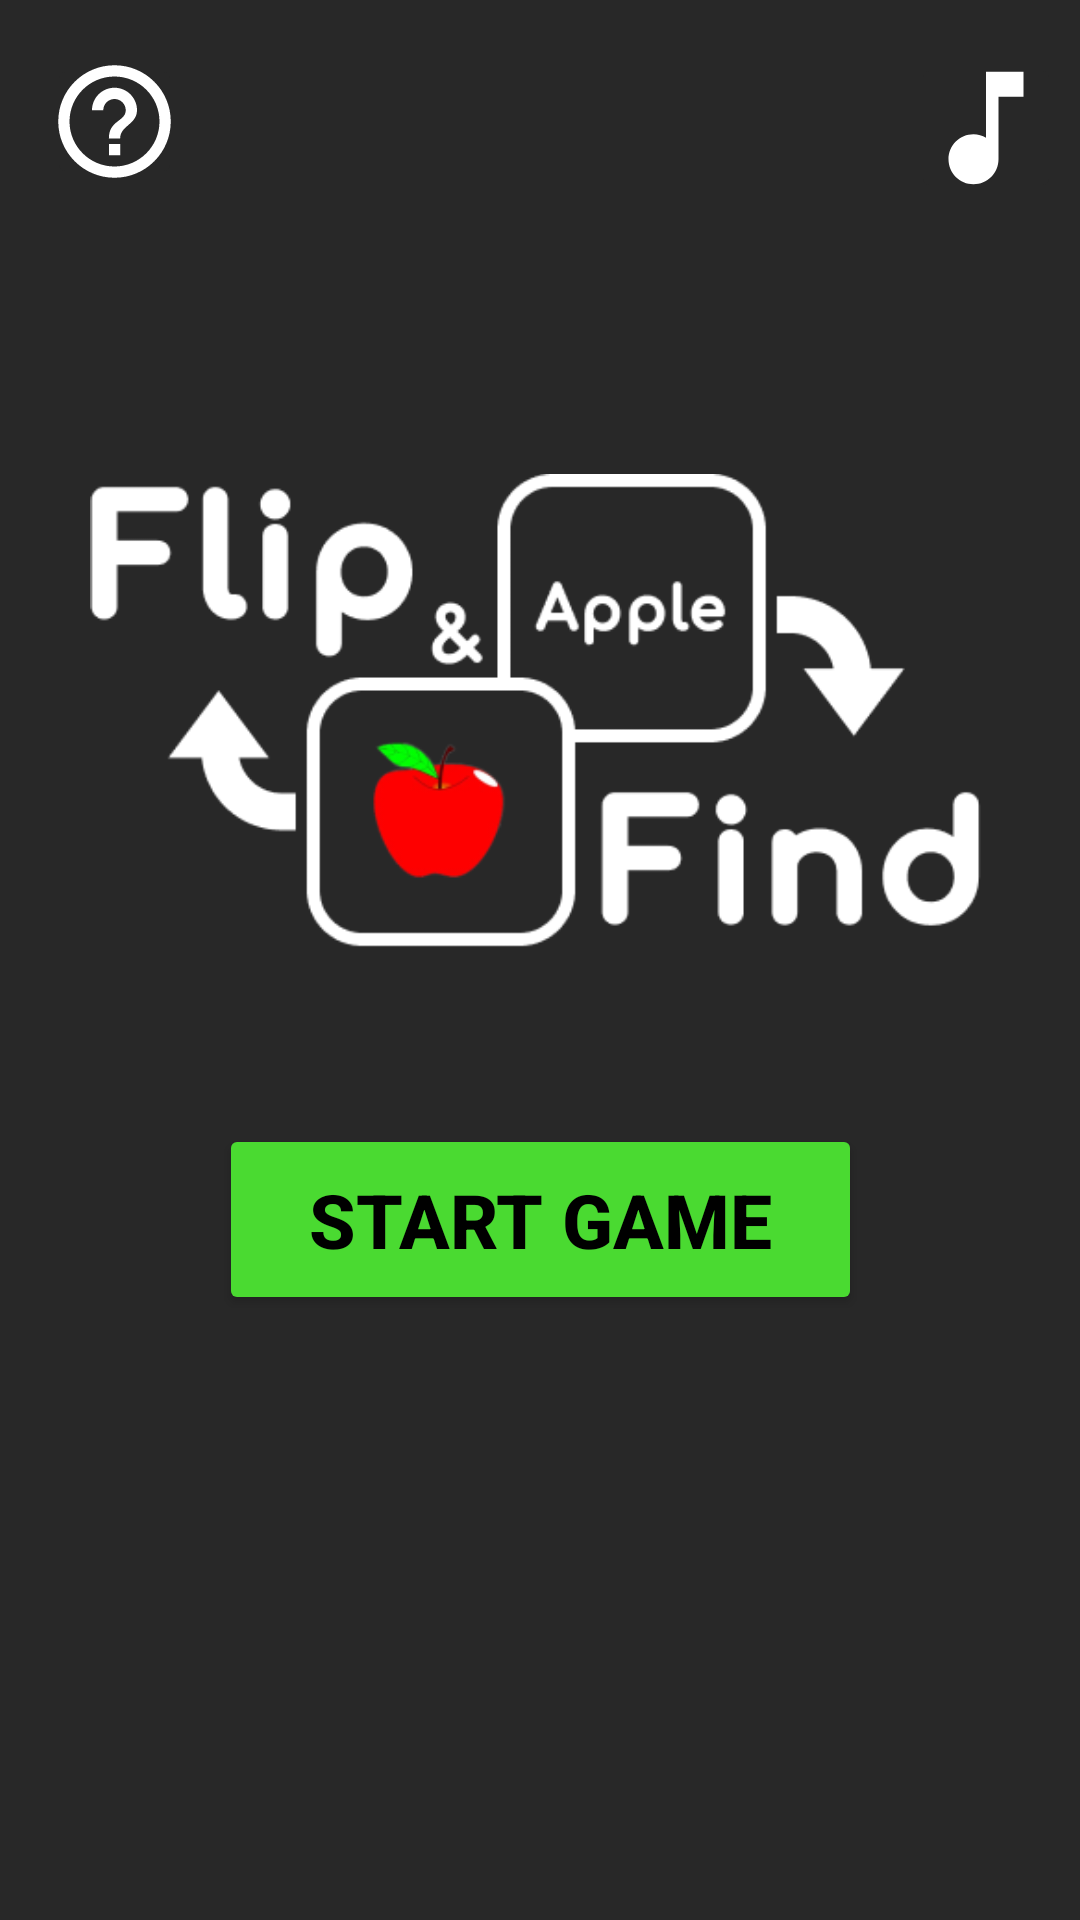

This screen was rendered from an Android layout file. Write that file and the resources it references.
<!-- AndroidManifest.xml: application theme Theme.FlipAndFind -->
<!-- res/layout/activity_main.xml -->
<?xml version="1.0" encoding="utf-8"?>

<androidx.constraintlayout.widget.ConstraintLayout xmlns:android="http://schemas.android.com/apk/res/android"
    android:id="@+id/main_Activity"
    xmlns:app="http://schemas.android.com/apk/res-auto"
    xmlns:tools="http://schemas.android.com/tools"
    android:layout_width="match_parent"
    android:layout_height="match_parent"
    android:background="@color/background"
    tools:context=".MainActivity">

    
    <androidx.constraintlayout.utils.widget.ImageFilterButton
        android:id="@+id/hint_button"
        android:layout_width="wrap_content"
        android:layout_height="wrap_content"
        android:contentDescription="give a description on game instructions."
        android:src="@drawable/baseline_help_outline_24"
        app:layout_constraintBottom_toBottomOf="parent"
        app:layout_constraintStart_toStartOf="parent"
        app:layout_constraintEnd_toEndOf="parent"
        app:layout_constraintTop_toTopOf="parent"
        app:layout_constraintHorizontal_bias="0.05"
        app:layout_constraintVertical_bias="0.03"
        android:backgroundTint="@color/background"/>

    
    <androidx.constraintlayout.utils.widget.ImageFilterButton
        android:id="@+id/mute_button"
        android:layout_width="wrap_content"
        android:layout_height="wrap_content"
        android:contentDescription="mute background music"
        android:src="@drawable/baseline_music_note_24"
        app:layout_constraintBottom_toBottomOf="parent"
        app:layout_constraintStart_toStartOf="parent"
        app:layout_constraintEnd_toEndOf="parent"
        app:layout_constraintTop_toTopOf="parent"
        app:layout_constraintHorizontal_bias="0.98"
        app:layout_constraintVertical_bias="0.03"
        android:backgroundTint="@color/background"/>

    
    <ImageView
        android:layout_width="wrap_content"
        android:layout_height="wrap_content"
        android:adjustViewBounds="true"
        android:maxWidth="300dp"
        android:maxHeight="300dp"
        android:scaleType="fitCenter"
        android:src="@drawable/logo1white_greyback"
        app:layout_constraintBottom_toBottomOf="parent"
        app:layout_constraintEnd_toEndOf="parent"
        app:layout_constraintStart_toStartOf="parent"
        app:layout_constraintTop_toTopOf="parent"
        app:layout_constraintVertical_bias="0.33"
        />

    
    <Button
        android:id="@+id/start_button"
        android:layout_width="wrap_content"
        android:layout_height="wrap_content"
        android:paddingTop="15dp"
        android:paddingBottom="15dp"
        android:paddingRight="30dp"
        android:paddingLeft="30dp"
        android:text="Start Game"
        app:layout_constraintHorizontal_bias="0.5"
        android:backgroundTint="@color/StartGame"
        android:textColor="@color/black"
        android:textSize="25sp"
        android:textStyle="bold"
        app:layout_constraintBottom_toBottomOf="parent"
        app:layout_constraintEnd_toEndOf="parent"
        app:layout_constraintStart_toStartOf="parent"
        app:layout_constraintTop_toTopOf="parent"
        app:layout_constraintVertical_bias="0.65" />


</androidx.constraintlayout.widget.ConstraintLayout>
<!-- resources referenced by this layout -->
<resources>
  <color name="StartGame">#4ADA31</color>
  <color name="background">#FF282828</color>
  <color name="black">#FF000000</color>
  <!-- drawable baseline_help_outline_24 (drawable) -->
  <vector android:autoMirrored="true" android:height="45dp"
      android:tint="#FFFFFF" android:viewportHeight="24"
      android:viewportWidth="24" android:width="45dp" xmlns:android="http://schemas.android.com/apk/res/android">
      <path android:fillColor="@android:color/white" android:pathData="M11,18h2v-2h-2v2zM12,2C6.48,2 2,6.48 2,12s4.48,10 10,10 10,-4.48 10,-10S17.52,2 12,2zM12,20c-4.41,0 -8,-3.59 -8,-8s3.59,-8 8,-8 8,3.59 8,8 -3.59,8 -8,8zM12,6c-2.21,0 -4,1.79 -4,4h2c0,-1.1 0.9,-2 2,-2s2,0.9 2,2c0,2 -3,1.75 -3,5h2c0,-2.25 3,-2.5 3,-5 0,-2.21 -1.79,-4 -4,-4z"/>
  </vector>
  <!-- drawable baseline_music_note_24 (drawable) -->
  <vector android:height="50dp" android:tint="#FFFFFF"
      android:viewportHeight="24" android:viewportWidth="24"
      android:width="50dp" xmlns:android="http://schemas.android.com/apk/res/android">
      <path android:fillColor="@android:color/white" android:pathData="M12,3v10.55c-0.59,-0.34 -1.27,-0.55 -2,-0.55 -2.21,0 -4,1.79 -4,4s1.79,4 4,4 4,-1.79 4,-4V7h4V3h-6z"/>
  </vector>
  <!-- drawable logo1white_greyback: png bitmap (drawable, 16688 bytes) -->
  <style name="Theme.FlipAndFind" parent="Theme.MaterialComponents.DayNight.NoActionBar">
          
          <item name="colorPrimary">@color/purple_500</item>
          <item name="colorPrimaryVariant">@color/purple_700</item>
          <item name="colorOnPrimary">@color/white</item>
          
          <item name="colorSecondary">@color/teal_200</item>
          <item name="colorSecondaryVariant">@color/teal_700</item>
          <item name="colorOnSecondary">@color/black</item>
          
          <item name="android:statusBarColor">?attr/colorPrimaryVariant</item>
          
      </style>
  <color name="purple_500">#FF6200EE</color>
  <color name="purple_700">#FF3700B3</color>
  <color name="white">#FFFFFFFF</color>
  <color name="teal_200">#5703DAC5</color>
  <color name="teal_700">#FF018786</color>
</resources>
